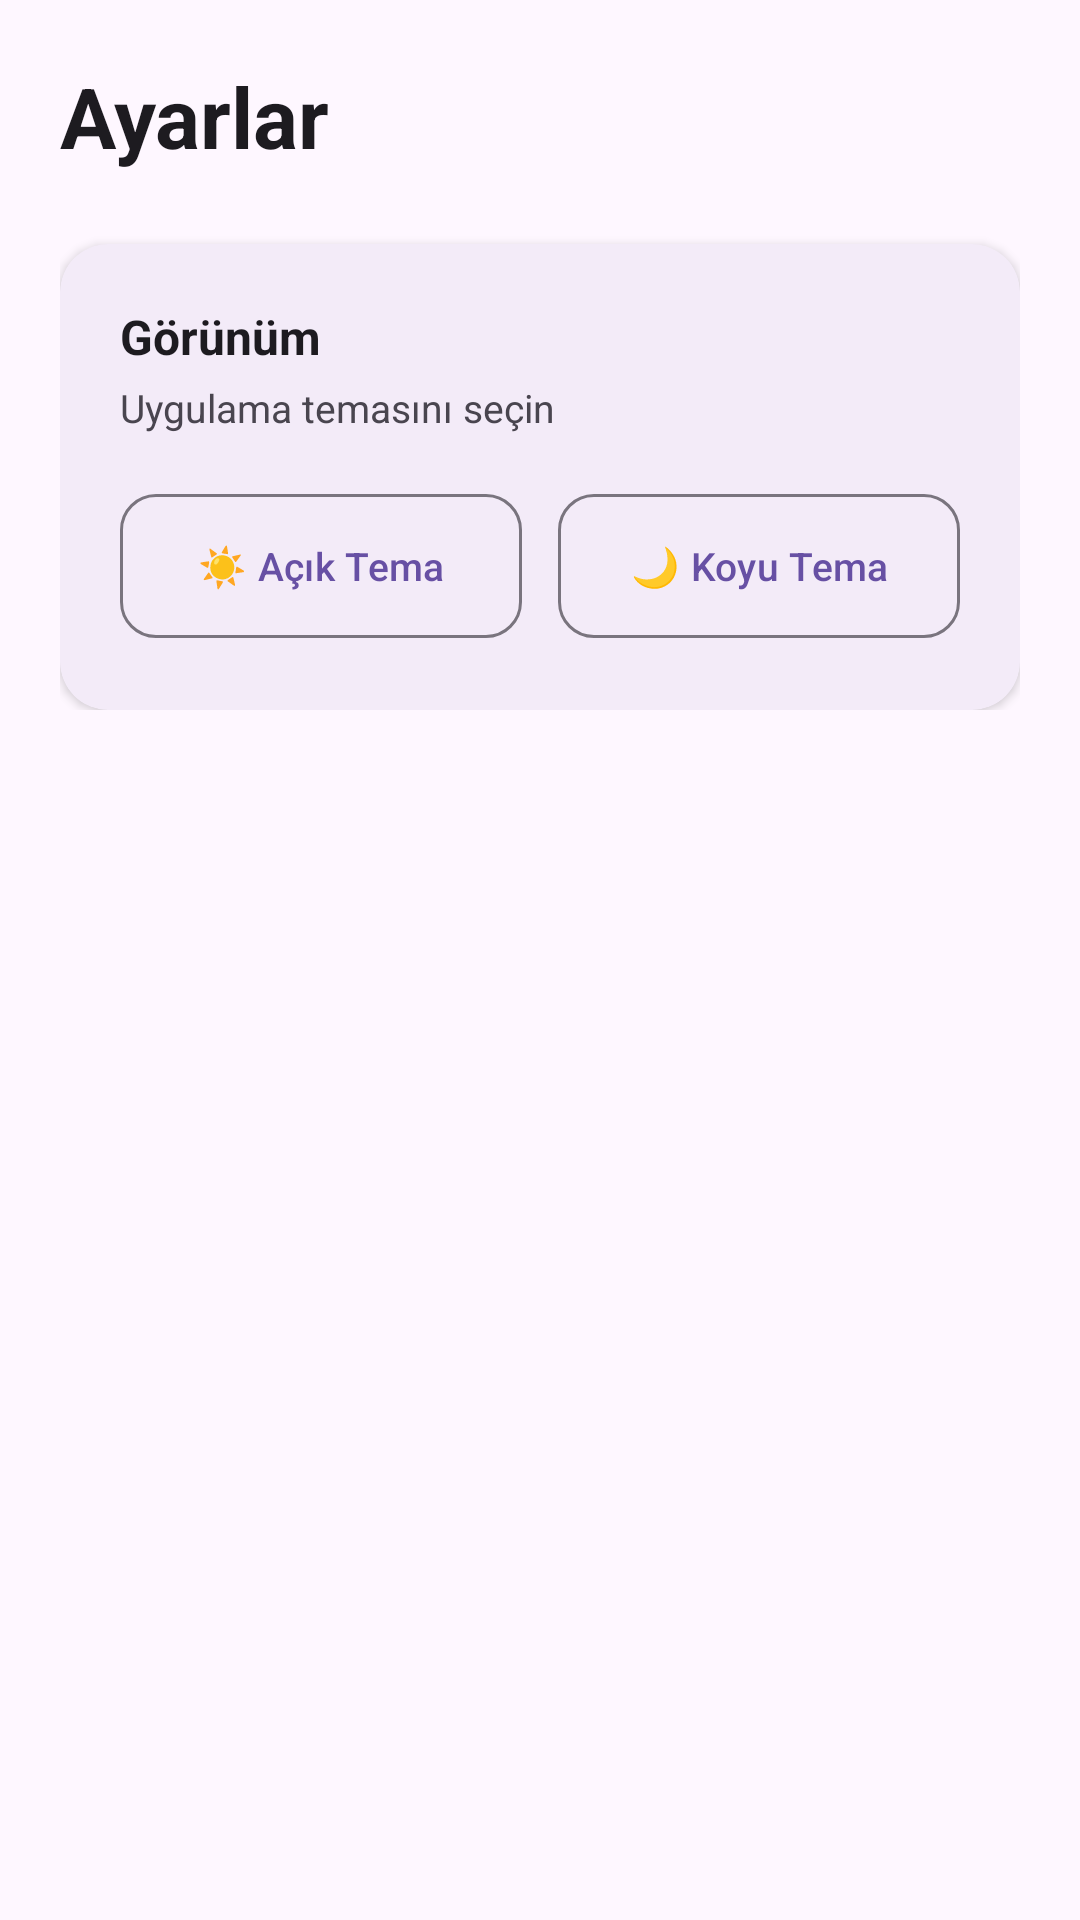

Here is an Android app screen rendered from its layout file. Give the layout XML and the strings, colors and styles it references.
<!-- AndroidManifest.xml: application theme Theme.Vetroid -->
<!-- res/layout/fragment_settings.xml -->
<?xml version="1.0" encoding="utf-8"?>
<ScrollView xmlns:android="http://schemas.android.com/apk/res/android"
    xmlns:app="http://schemas.android.com/apk/res-auto"
    android:layout_width="match_parent"
    android:layout_height="match_parent"
    android:background="?android:attr/windowBackground">

    <LinearLayout
        android:layout_width="match_parent"
        android:layout_height="wrap_content"
        android:orientation="vertical"
        android:padding="20dp">

        <TextView
            android:layout_width="wrap_content"
            android:layout_height="wrap_content"
            android:text="Ayarlar"
            android:textSize="28sp"
            android:textStyle="bold"
            android:layout_marginBottom="24dp"
            android:textColor="?android:attr/textColorPrimary" />

        
        <com.google.android.material.card.MaterialCardView
            android:layout_width="match_parent"
            android:layout_height="wrap_content"
            app:cardCornerRadius="16dp"
            app:cardElevation="2dp"
            app:strokeWidth="0dp">

            <LinearLayout
                android:layout_width="match_parent"
                android:layout_height="wrap_content"
                android:orientation="vertical"
                android:padding="20dp">

                <TextView
                    android:layout_width="wrap_content"
                    android:layout_height="wrap_content"
                    android:text="Görünüm"
                    android:textSize="16sp"
                    android:textStyle="bold"
                    android:textColor="?android:attr/textColorPrimary"
                    android:layout_marginBottom="4dp" />

                <TextView
                    android:layout_width="wrap_content"
                    android:layout_height="wrap_content"
                    android:text="Uygulama temasını seçin"
                    android:textSize="13sp"
                    android:textColor="?android:attr/textColorSecondary"
                    android:layout_marginBottom="16dp" />

                <LinearLayout
                    android:layout_width="match_parent"
                    android:layout_height="wrap_content"
                    android:orientation="horizontal"
                    android:weightSum="2">

                    <com.google.android.material.button.MaterialButton
                        android:id="@+id/btn_light_theme"
                        style="@style/Widget.Material3.Button.OutlinedButton"
                        android:layout_width="0dp"
                        android:layout_height="56dp"
                        android:layout_weight="1"
                        android:layout_marginEnd="6dp"
                        android:text="☀ Açık Tema"
                        android:textSize="13sp"
                        app:cornerRadius="12dp" />

                    <com.google.android.material.button.MaterialButton
                        android:id="@+id/btn_dark_theme"
                        style="@style/Widget.Material3.Button.OutlinedButton"
                        android:layout_width="0dp"
                        android:layout_height="56dp"
                        android:layout_weight="1"
                        android:layout_marginStart="6dp"
                        android:text="🌙 Koyu Tema"
                        android:textSize="13sp"
                        app:cornerRadius="12dp" />

                </LinearLayout>

            </LinearLayout>

        </com.google.android.material.card.MaterialCardView>

    </LinearLayout>

</ScrollView>
<!-- resources referenced by this layout -->
<resources>
  <style name="Theme.Vetroid" parent="Base.Theme.Vetroid" />
  <style name="Base.Theme.Vetroid" parent="Theme.Material3.DayNight.NoActionBar">
          
          
      </style>
</resources>
